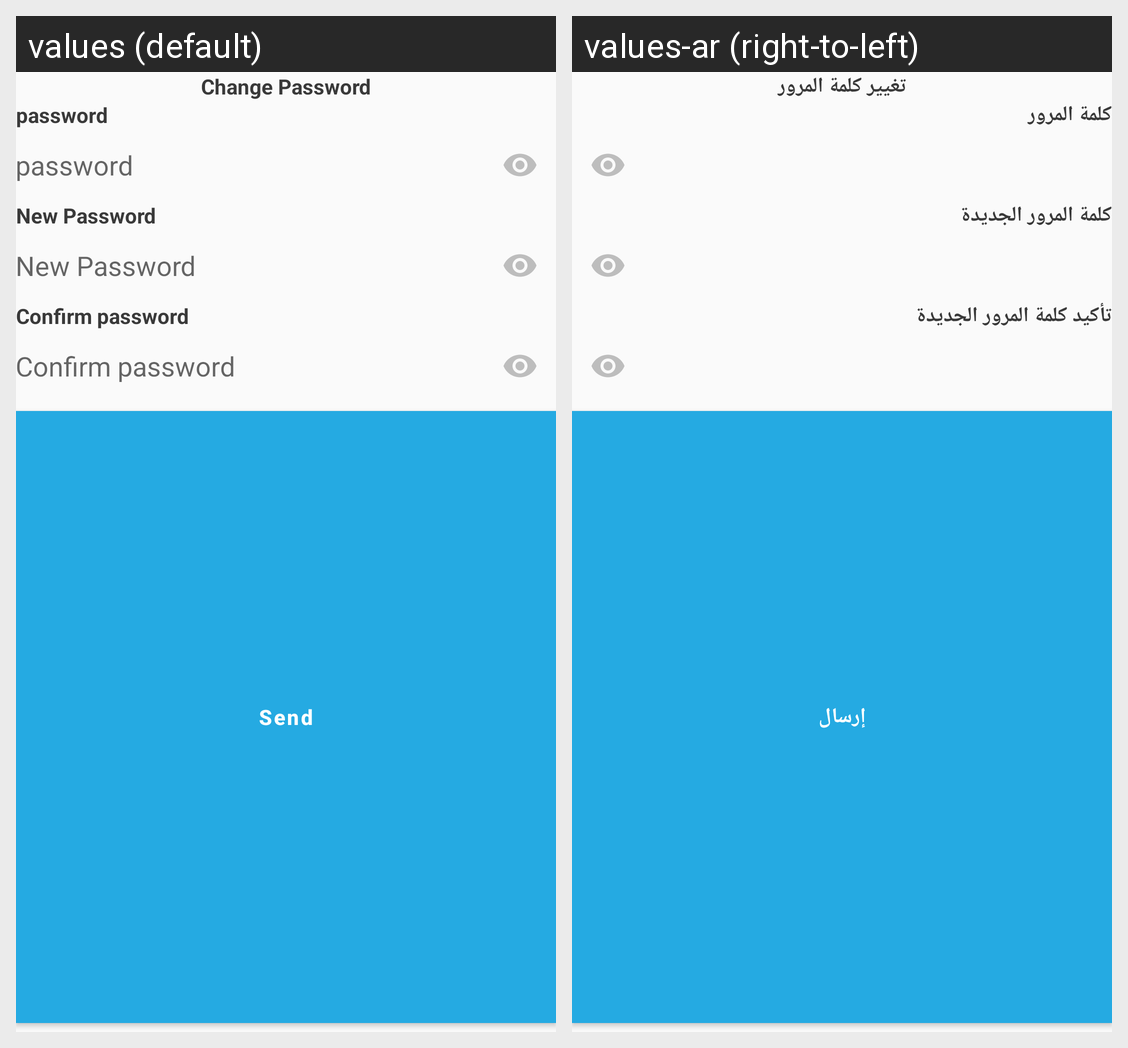

Strings drawn on this Android screen and how each of the app's shown locales translates them:
Android screen res/layout/dialog_change_pass_sheet.xml rendered under 2 locales, left to right: values (default), values-ar (right-to-left). Device: Nexus 5 (rendered at 1080×1920; each locale shown at half size, 540×960, under a caption strip naming it); theme Theme.AghsiliniCustomer.
Strings drawn on this screen, with the default value and each locale's value (text and hints the layout hard-codes, and strings that could not be matched under every locale, appear in the picture but are not listed):

change_password
  values: Change Password
  values-ar: تغيير كلمة المرور

password
  values: password
  values-ar: كلمة المرور

new_password
  values: New Password
  values-ar: كلمة المرور الجديدة

confirm_new_password
  values: Confirm password
  values-ar: تأكيد كلمة المرور الجديدة

send
  values: Send
  values-ar: إرسال
